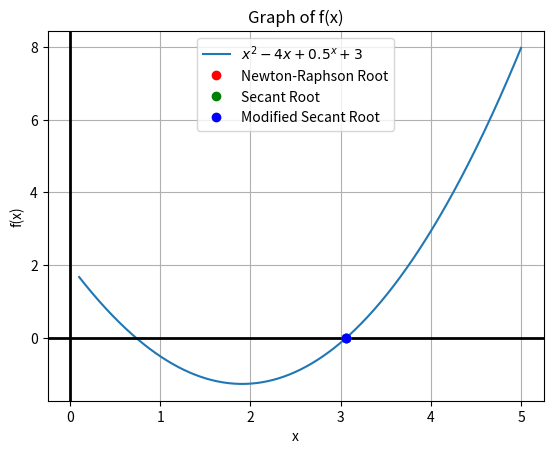

Here is the Python script that generated this plot:
import numpy as np
import matplotlib.pyplot as plt

errorValue = 10 ** (-15)
maxIterationCount = 100
delta = 10 ** (-5) # For modified secant method

f = lambda x: x*x - 4*x - (0.5**x) + 3
f_Derivative = lambda x: 2*x - 4 - (0.5**x) * np.log(0.5)

def calculateApproximatePercentRelativeError(currentValue, previousValue):
    if previousValue == None:
        return "-"
    return abs((currentValue - previousValue) / currentValue) * 100


def newtonRaphsonMethod(initialGuess):
    xn = initialGuess
    currentIteration = 0

    for i in range(maxIterationCount):
        f_n = f(xn)
        fD_n = f_Derivative(xn)
        currentIteration += 1
        
        if fD_n == 0:
            break
        xn_1 = xn - (f_n / fD_n)

        relativeError = calculateApproximatePercentRelativeError(xn_1, xn)
        print(f"NewtonRaphson, iteration: {currentIteration}, relative error: {relativeError} %")

        if abs(xn_1 - xn) < errorValue:
            return xn_1, currentIteration

        xn = xn_1
    print("Newton-Raphson method has failed!")
    return None

def secantMethod(x0, x1):
    xn_1 = x0
    xn = x1
    currentIteration = 0

    # xn means x(n)
    # xn_1 means x(n-1)
    # xn1 means x(n+1)
    
    for i in range(maxIterationCount):
        f_xn = f(xn)
        f_xn_1 = f(xn_1)
        currentIteration += 1
        xn1 = xn - ((f_xn * (xn_1 - xn)) / (f_xn_1 - f_xn))

        relativeError = calculateApproximatePercentRelativeError(xn1, xn)
        print(f"Secant, iteration: {currentIteration}, relative error: {relativeError} %")


        if abs(xn1 - xn) < errorValue:
            return xn1, currentIteration

        xn_1 = xn 
        xn = xn1 

    print("Secant method has failed!")
    return None 

def modifiedSecantMethod(initalGuess):
    xn = initalGuess
    currentIteration = 0

    for i in range(maxIterationCount):
        f_xn = f(xn)
        f_xn_delta = f(xn + delta)
        currentIteration += 1
        xn1 = xn - ((f_xn * delta) / (f_xn_delta - f_xn))

        relativeError = calculateApproximatePercentRelativeError(xn1, xn)
        print(f"ModifiedSecant, iteration: {currentIteration}, relative error: {relativeError} %")


        if abs(xn1 - xn) < errorValue:
            return xn1, currentIteration
        xn = xn1

    print("Modified Secant method has failed!")
    return None         



# ----------------------------------------------------------------------------- #

# Newton Raphson method part
resultFromNewtonRaphson, iterationCount1 = newtonRaphsonMethod(initialGuess=3) # Newton-Raphson part
print(f"*Result from Newton-Raphson method: {resultFromNewtonRaphson}, iterationCount: {iterationCount1}")

print(f"**Checking Newton Raphson method: {f(resultFromNewtonRaphson)}\n\n")

# ----------------------------------------------------------------------------- #

# Secant method part
resultFromSecantMethod, iterationCount2 = secantMethod(x0 = 3, x1 = 3.5)
print(f"*Result from Secant method: {resultFromSecantMethod}, iterationCount: {iterationCount2}")
print(f"**Checking Secant method: {f(resultFromSecantMethod)}\n\n")

# ----------------------------------------------------------------------------- #

# Modified Secant method part
resultFromModifiedSecantMethod, iterationCount3 = modifiedSecantMethod(initalGuess=3)
print(f"*Resulf from Modified Secant method: {resultFromModifiedSecantMethod}, iterationCount: {iterationCount3}")
print(f"**Checking Modified Secant method: {f(resultFromModifiedSecantMethod)}\n\n")

# ----------------------------------------------------------------------------- #

# Sketching the graph 

x = np.linspace(0.1, 5, 400)
y = f(x)
plt.plot(x, y, label=r'$x^2 - 4x + 0.5^x + 3$')
plt.axhline(0, color='black', lw=2)
plt.axvline(0, color='black', lw=2)
plt.title('Graph of f(x)')
plt.xlabel('x')
plt.ylabel('f(x)')
plt.grid(True)

if resultFromNewtonRaphson is not None:
    plt.plot(resultFromNewtonRaphson, f(resultFromNewtonRaphson), 'ro', label='Newton-Raphson Root')
if resultFromSecantMethod is not None:
    plt.plot(resultFromSecantMethod, f(resultFromSecantMethod), 'go', label='Secant Root')
if resultFromModifiedSecantMethod is not None:
    plt.plot(resultFromModifiedSecantMethod, f(resultFromModifiedSecantMethod), 'bo', label='Modified Secant Root')

plt.legend()
plt.show()

# In the graph, the roots from each method overlaps
